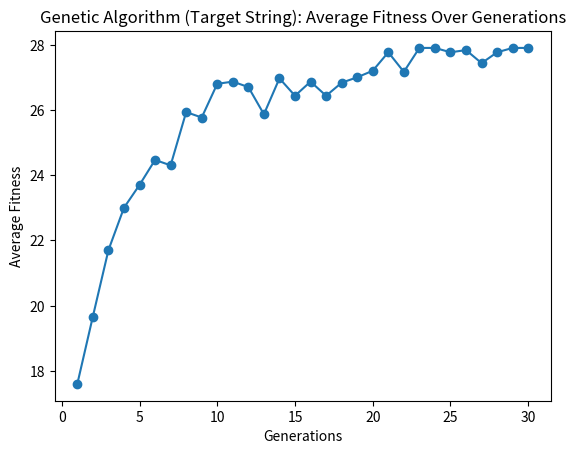

Python code for this plot:
import random

from matplotlib import pyplot as plt

target_string = "110010001101011001100010100110"


def init_population(population_size, string_length):
    generation = []
    for x in range(0, population_size):
        str = ""
        for _ in range(string_length):
            str += random.choice('01')
        generation.append(str)
    return generation


def avg_fitness(population):
    sum = 0
    for chromosome in population:
        sum += calculate_fitness(chromosome)
    return sum / len(population)


def calculate_fitness(chromosome):
    fitness = 0
    for x in range(len(chromosome)):
        if chromosome[x] == target_string[x]:
            fitness += 1
    return fitness


def parentSelection(population):
    tournament = []

    for x in range(0, 5):
        tournament.append(random.choice(population))
    max = 0
    for x in range(0, len(tournament)):
        if calculate_fitness(tournament[x]) >= max:
            max = calculate_fitness(tournament[x])
            parent = tournament[x]
    return parent


def crossover(parent1, parent2):
    crossover_point = random.randint(0, len(parent1))
    return parent1[:crossover_point] + parent2[crossover_point:], parent1[:crossover_point] + parent1[crossover_point:]


def mutate(children, mutation_rate):
    mutated_kids = []
    for child in children:
        mutated_child = ""
        mutated_child_char = ""
        for char in child:
            if random.random() < mutation_rate:
                if char == 1:
                    mutated_child_char = "0"
                elif char == 0:
                    mutated_child_char = "1"

            else:
                mutated_child_char = char
            mutated_child += mutated_child_char
        mutated_kids.append(mutated_child)

    return mutated_kids


def evolve(population):
    mutation_rate = 0.01
    crossover_rate = 0.8
    new_population = []
    for x in range(0, 15):
        parent1 = parentSelection(population)
        parent2 = parentSelection(population)
        if random.random() < crossover_rate:
            children = crossover(parent1, parent2)
            new_population += (mutate(children, mutation_rate))
        else:
            new_population += (mutate((parent1, parent2), mutation_rate))
    return new_population


def genetic_algorithm(pop_size, str_length, generations):
    population = init_population(population_size, len(target_string))
    fitness_hist = []
    for x in range(0, generations):
        population = evolve(population)
        fitness_hist.append(avg_fitness(population))

    plt.plot(range(1, generations + 1), fitness_hist, marker='o')
    plt.xlabel('Generations')
    plt.ylabel('Average Fitness')
    plt.title('Genetic Algorithm (Target String): Average Fitness Over Generations')
    plt.show()


if __name__ == "__main__":
    population_size = 100
    string_length = 30
    generations = 30

    genetic_algorithm(population_size, string_length, generations)
